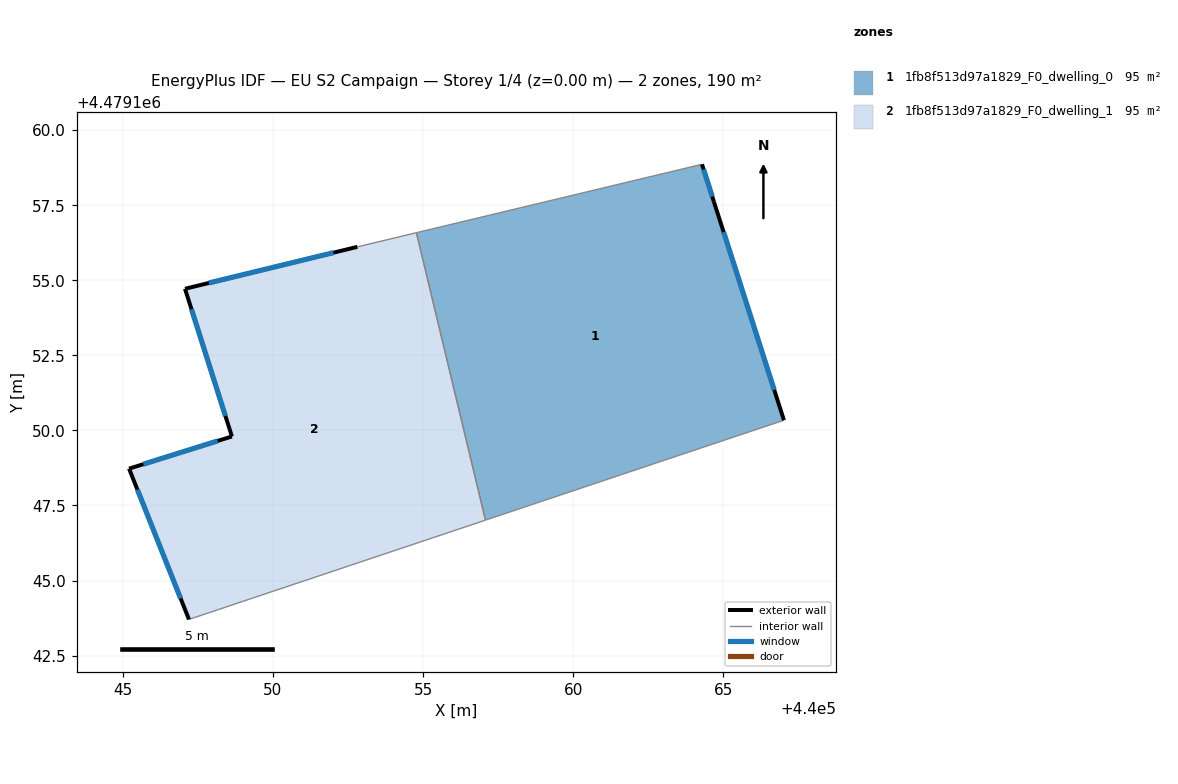
=== STOREY PLAN SPEC (per zone: floor XY polygon, exterior-wall plan segments, windows/doors) ===
zone 1: 1fb8f513d97a1829_F0_dwelling_0  (95.1 m²)
  floor: (440064.69, 4479157.62) (440067.02, 4479150.34) (440057.08, 4479147.01) (440054.78, 4479156.58) (440064.29, 4479158.86)
  exterior wall: (440067.02, 4479150.34) – (440064.69, 4479157.62)  [7.6 m]
    window: (440066.70, 4479151.35) – (440065.01, 4479156.61)  [12.0 m²]
  exterior wall: (440064.69, 4479157.62) – (440064.29, 4479158.86)  [1.3 m]
    window: (440064.63, 4479157.79) – (440064.35, 4479158.69)  [2.0 m²]
  interior walls: 3
zone 2: 1fb8f513d97a1829_F0_dwelling_1  (95.1 m²)
  floor: (440054.78, 4479156.58) (440057.08, 4479147.01) (440047.20, 4479143.70) (440045.21, 4479148.73) (440048.64, 4479149.80) (440047.07, 4479154.72) (440052.82, 4479156.11)
  exterior wall: (440052.82, 4479156.11) – (440047.07, 4479154.72)  [5.9 m]
    window: (440052.02, 4479155.92) – (440047.87, 4479154.91)  [9.3 m²]
  exterior wall: (440045.21, 4479148.73) – (440047.20, 4479143.70)  [5.4 m]
    window: (440045.49, 4479148.03) – (440046.93, 4479144.40)  [8.5 m²]
  exterior wall: (440048.64, 4479149.80) – (440045.21, 4479148.73)  [3.6 m]
    window: (440048.16, 4479149.65) – (440045.68, 4479148.87)  [5.6 m²]
  exterior wall: (440047.07, 4479154.72) – (440048.64, 4479149.80)  [5.2 m]
    window: (440047.29, 4479154.03) – (440048.42, 4479150.48)  [8.1 m²]
  interior walls: 3

=== DERIVED (storey summary) ===
Building: EU S2 Campaign
Storey: 1 of 4  (floor level z = 0.00 m)
Storey gross floor area: 190.1 m²
Zones on this storey: 2
  - 1fb8f513d97a1829_F0_dwelling_0: floor 95.1 m²; exterior wall 9.0 m (26.9 m²); 2 window(s) 14.0 m²; WWR 52.2%
  - 1fb8f513d97a1829_F0_dwelling_1: floor 95.1 m²; exterior wall 20.1 m (60.2 m²); 4 window(s) 31.4 m²; WWR 52.2%
Zone adjacency (shared interzone walls):
  - 1fb8f513d97a1829_F0_dwelling_0 ↔ 1fb8f513d97a1829_F0_dwelling_1